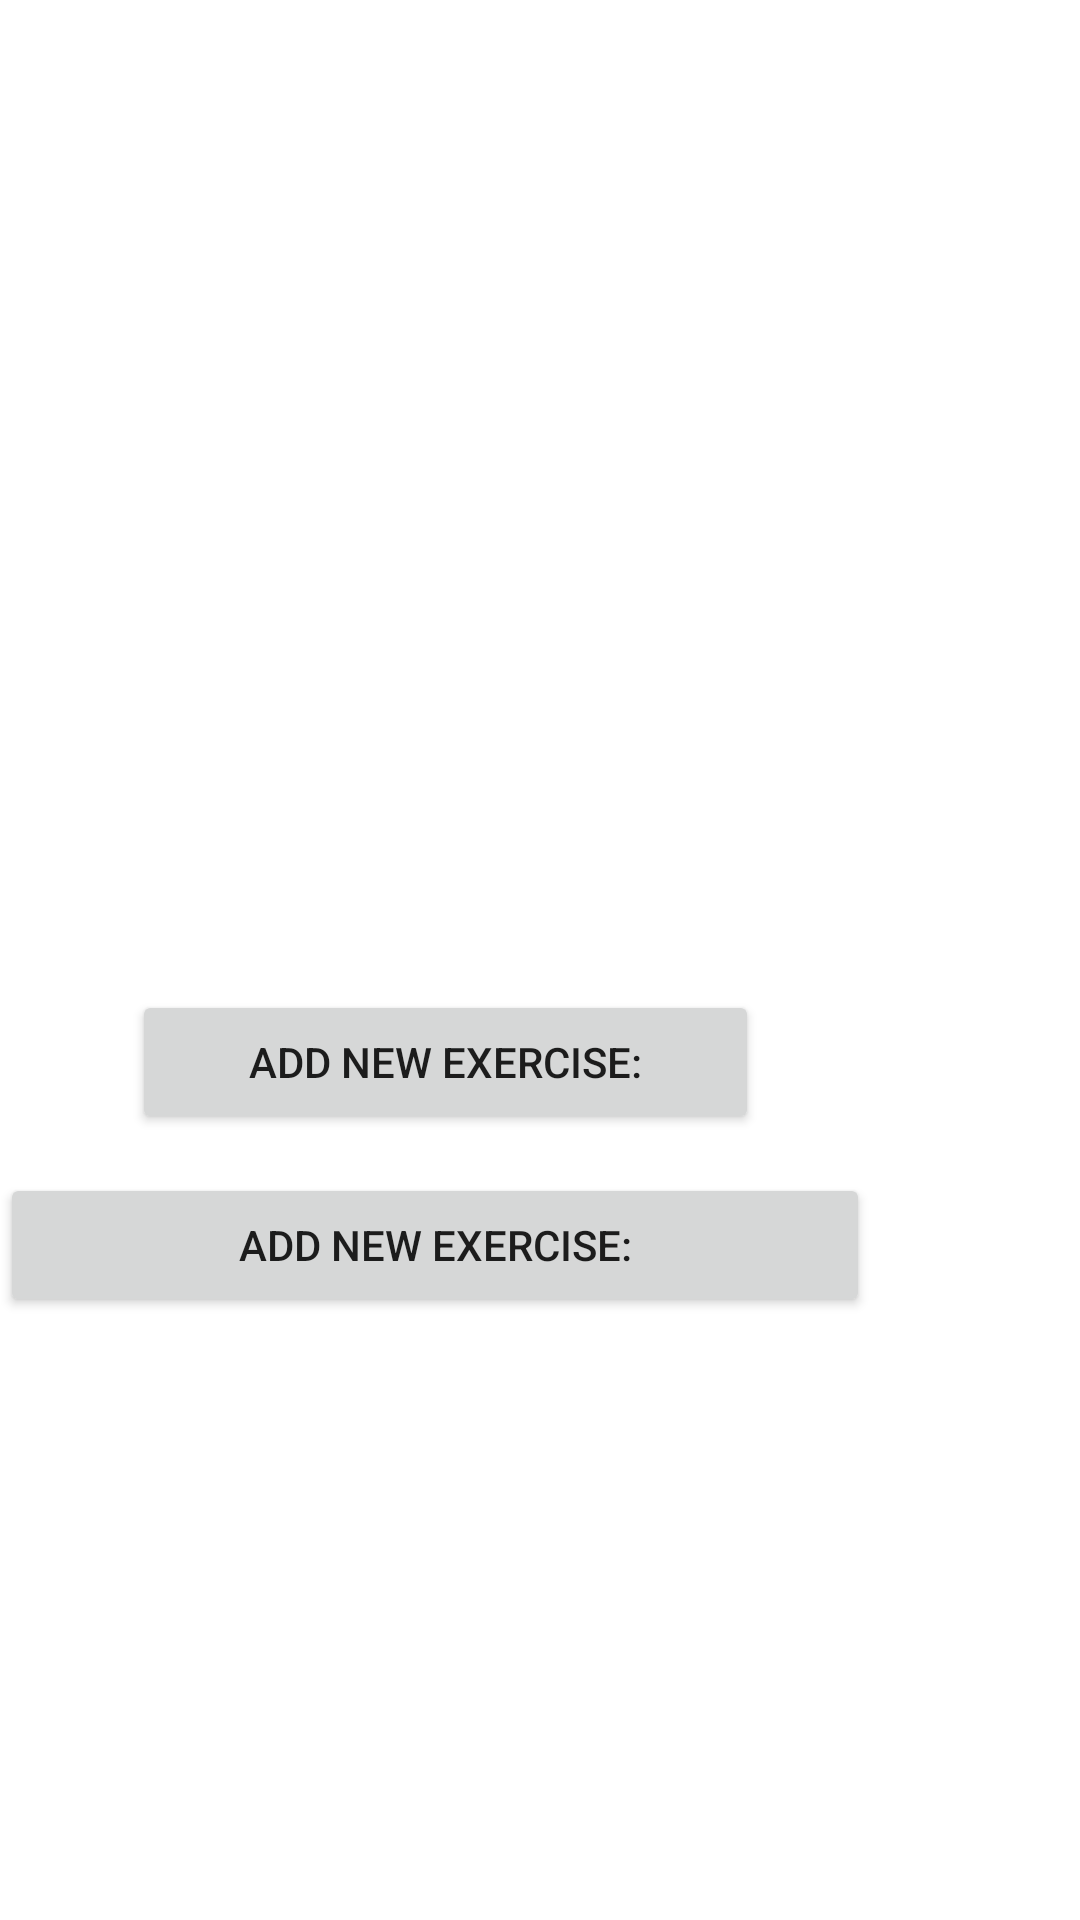

Layout XML and referenced resources for this Android screen:
<!-- AndroidManifest.xml: application theme Theme.ExerciseTime -->
<!-- res/layout/screen4.xml -->
<?xml version="1.0" encoding="utf-8"?>
<RelativeLayout xmlns:android="http://schemas.android.com/apk/res/android"
    xmlns:tools="http://schemas.android.com/tools"
    android:layout_width="match_parent"
    android:layout_height="match_parent">

    <TextView
        android:id="@+id/textView5"
        android:layout_width="wrap_content"
        android:layout_height="wrap_content"
        android:layout_alignParentEnd="true"
        android:layout_alignParentBottom="true"
        android:layout_marginEnd="143dp"
        android:layout_marginBottom="679dp"
        android:text="Workout Plan Viewer:" />

    <Button
        android:id="@+id/button_AddNewE"
        android:layout_width="292dp"
        android:layout_height="wrap_content"
        android:layout_alignParentEnd="true"
        android:layout_alignParentBottom="true"
        android:layout_marginEnd="70dp"
        android:layout_marginBottom="201dp"
        android:text="Add new exercise:"
        tools:ignore="HardcodedText" />

    <Button
        android:id="@+id/gotoScreen6"
        android:layout_width="209dp"
        android:layout_height="wrap_content"
        android:layout_alignParentEnd="true"
        android:layout_alignParentBottom="true"
        android:layout_marginEnd="107dp"
        android:layout_marginBottom="262dp"
        android:text="Add new exercise:"
        tools:ignore="HardcodedText" />

    <GridView
        android:id="@+id/Screen4Grid"
        android:layout_width="308dp"
        android:layout_height="350dp"
        android:layout_alignParentTop="true"
        android:layout_alignParentEnd="true"
        android:layout_alignParentBottom="true"
        android:layout_marginTop="59dp"
        android:layout_marginEnd="56dp"
        android:layout_marginBottom="322dp" />

    <androidx.recyclerview.widget.RecyclerView
        android:id = "@+id/Screen4Recycler"
        android:layout_width="310dp"
        android:layout_height="182dp"
        android:layout_alignParentEnd="true"
        android:layout_alignParentBottom="true"
        android:layout_marginEnd="53dp"
        android:layout_marginBottom="14dp" />

</RelativeLayout>
<!-- resources referenced by this layout -->
<resources>
  <style name="Theme.ExerciseTime" parent="Theme.MaterialComponents.DayNight.DarkActionBar">
          
          <item name="colorPrimary">@color/purple_500</item>
          <item name="colorPrimaryVariant">@color/purple_700</item>
          <item name="colorOnPrimary">@color/white</item>
          
          <item name="colorSecondary">@color/teal_200</item>
          <item name="colorSecondaryVariant">@color/teal_700</item>
          <item name="colorOnSecondary">@color/black</item>
          
          <item name="android:statusBarColor" tools:targetApi="l">?attr/colorPrimaryVariant</item>
          
      </style>
  <!-- not gathered from this repository: default colours our renderer supplied (Android Studio template values) -->
  <color name="purple_500">#FF6200EE</color>
  <color name="purple_700">#FF3700B3</color>
  <color name="teal_200">#FF03DAC5</color>
  <color name="teal_700">#FF018786</color>
  <color name="black">#FF000000</color>
  <color name="white">#FFFFFFFF</color>
</resources>
